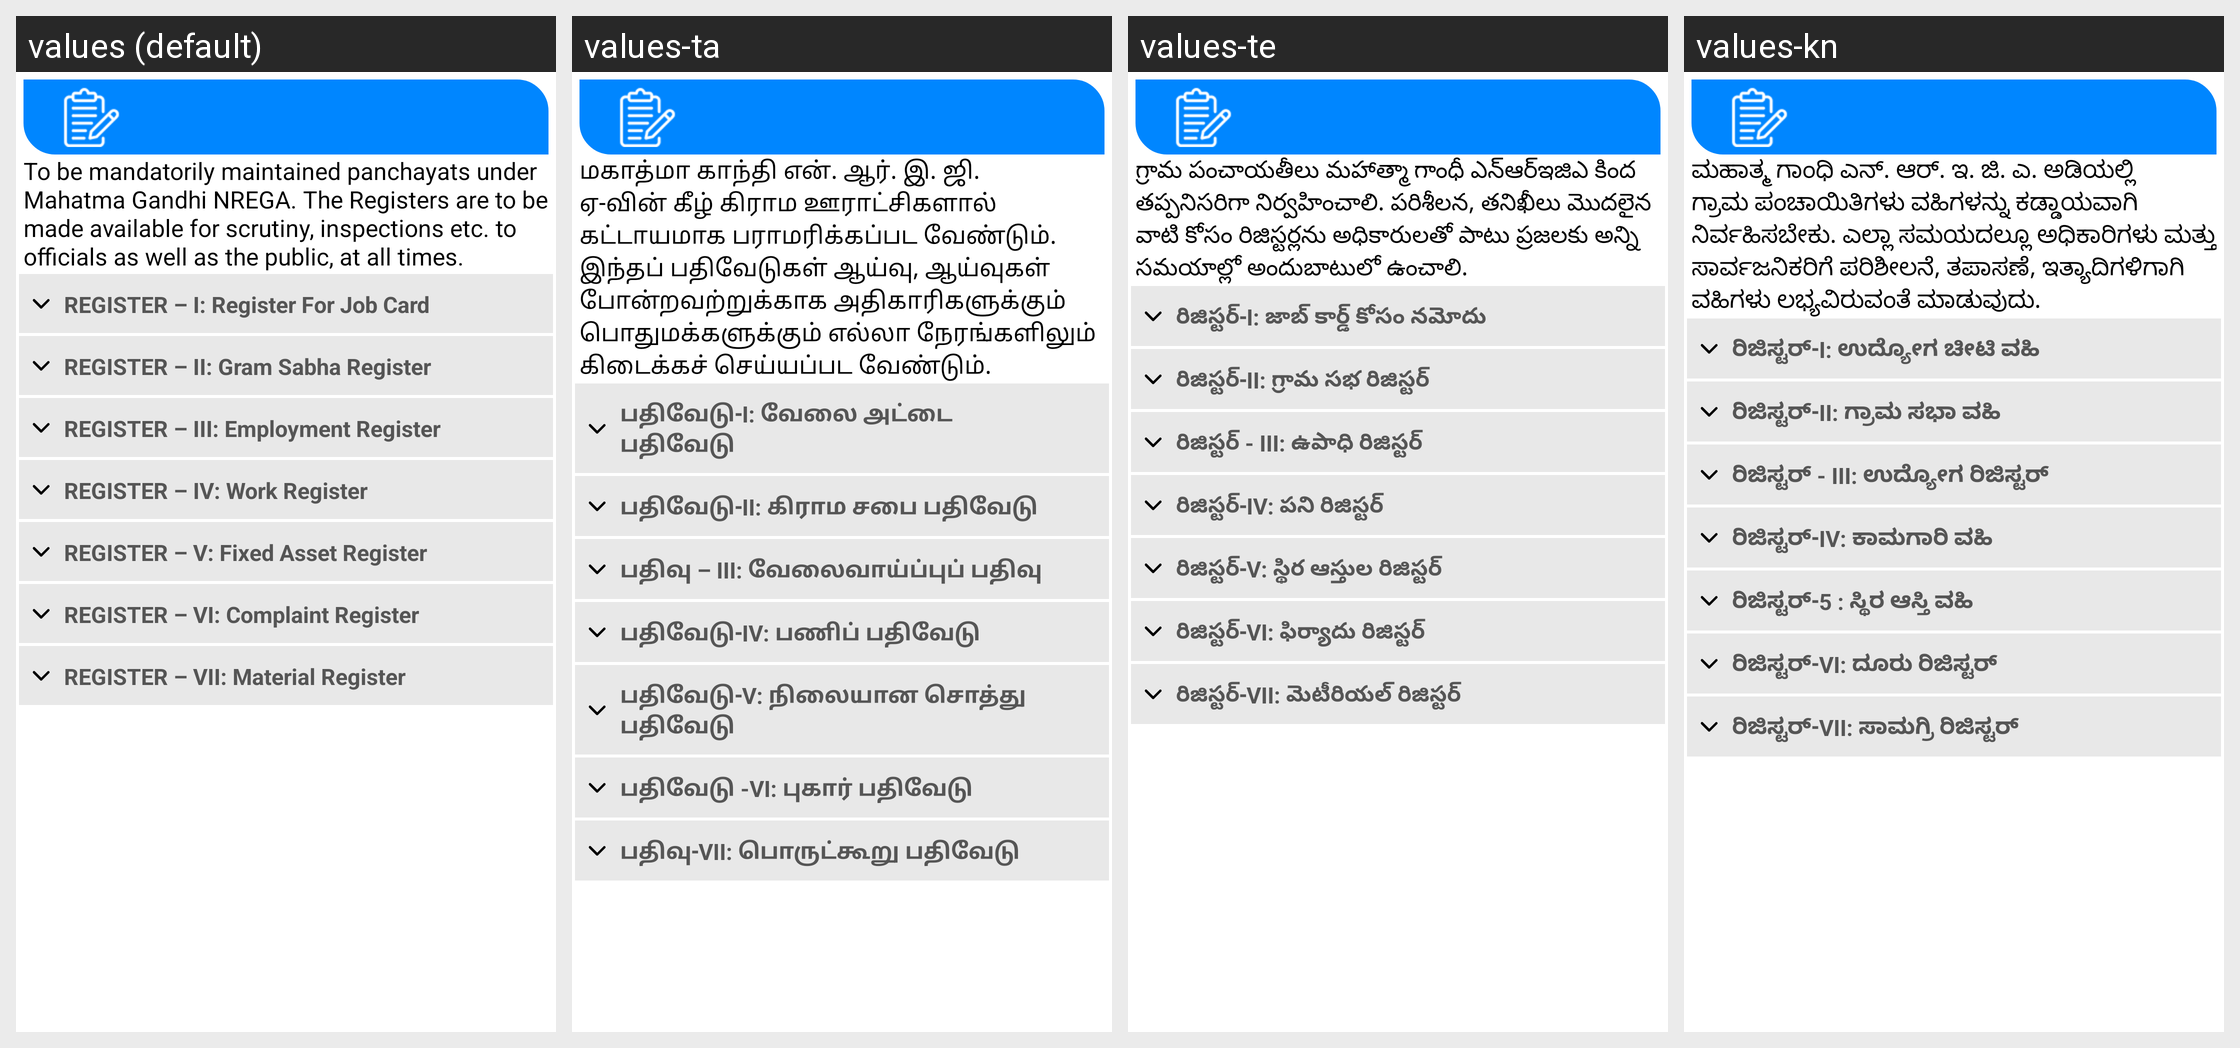

Here is an Android app screen in its default locale and in the app's own translations. Write out the translated-string differences for the strings that appear on this screen.
Android screen res/layout/fragment_sevenregisters.xml rendered under 4 locales, left to right: values (default), values-ta, values-te, values-kn. Device: Nexus 5 (rendered at 1080×1920; each locale shown at half size, 540×960, under a caption strip naming it); theme AppTheme3.
Other locales in the repository, not shown: values-bn, values-gu, values-hi, values-ml, values-mr, values-or, values-pa, values-ur.
Strings drawn on this screen, with the default value and each locale's value (text and hints the layout hard-codes, and strings that could not be matched under every locale, appear in the picture but are not listed):

sevenregister
  values: To be mandatorily maintained panchayats under Mahatma Gandhi NREGA. The Registers are to be made available for scrutiny, inspections etc. to officials as well as the public, at all times.
  values-ta: மகாத்மா காந்தி என். ஆர். இ. ஜி. ஏ-வின் கீழ் கிராம ஊராட்சிகளால் கட்டாயமாக பராமரிக்கப்பட வேண்டும். இந்தப் பதிவேடுகள் ஆய்வு, ஆய்வுகள் போன்றவற்றுக்காக அதிகாரிகளுக்கும் பொதுமக்களுக்கும் எல்லா நேரங்களிலும் கிடைக்கச் செய்யப்பட வேண்டும்.
  values-te: గ్రామ పంచాయతీలు మహాత్మా గాంధీ ఎన్ఆర్ఇజిఎ కింద తప్పనిసరిగా నిర్వహించాలి. పరిశీలన, తనిఖీలు మొదలైన వాటి కోసం రిజిస్టర్లను అధికారులతో పాటు ప్రజలకు అన్ని సమయాల్లో అందుబాటులో ఉంచాలి.
  values-kn: ಮಹಾತ್ಮ ಗಾಂಧಿ ಎನ್. ಆರ್. ಇ. ಜಿ. ಎ. ಅಡಿಯಲ್ಲಿ ಗ್ರಾಮ ಪಂಚಾಯಿತಿಗಳು ವಹಿಗಳನ್ನು ಕಡ್ಡಾಯವಾಗಿ ನಿರ್ವಹಿಸಬೇಕು. ಎಲ್ಲಾ ಸಮಯದಲ್ಲೂ ಅಧಿಕಾರಿಗಳು ಮತ್ತು ಸಾರ್ವಜನಿಕರಿಗೆ ಪರಿಶೀಲನೆ, ತಪಾಸಣೆ, ಇತ್ಯಾದಿಗಳಿಗಾಗಿ ವಹಿಗಳು ಲಭ್ಯವಿರುವಂತೆ ಮಾಡುವುದು.

sevenregister_1
  values: REGISTER – I: Register For Job Card
  values-ta: பதிவேடு-I: வேலை அட்டை பதிவேடு
  values-te: రిజిస్టర్-I: జాబ్ కార్డ్ కోసం నమోదు
  values-kn: ರಿಜಿಸ್ಟರ್-I: ಉದ್ಯೋಗ ಚೀಟಿ ವಹಿ

sevenregister_2
  values: REGISTER – II: Gram Sabha Register
  values-ta: பதிவேடு-II: கிராம சபை பதிவேடு
  values-te: రిజిస్టర్-II: గ్రామ సభ రిజిస్టర్
  values-kn: ರಿಜಿಸ್ಟರ್-II: ಗ್ರಾಮ ಸಭಾ ವಹಿ

sevenregister_3
  values: REGISTER – III: Employment Register
  values-ta: பதிவு – III: வேலைவாய்ப்புப் பதிவு
  values-te: రిజిస్టర్ - III: ఉపాధి రిజిస్టర్
  values-kn: ರಿಜಿಸ್ಟರ್ - III: ಉದ್ಯೋಗ ರಿಜಿಸ್ಟರ್

sevenregister_4
  values: REGISTER – IV: Work Register
  values-ta: பதிவேடு-IV: பணிப் பதிவேடு
  values-te: రిజిస్టర్-IV: పని రిజిస్టర్
  values-kn: ರಿಜಿಸ್ಟರ್-IV: ಕಾಮಗಾರಿ ವಹಿ

sevenregister_5
  values: REGISTER – V: Fixed Asset Register
  values-ta: பதிவேடு-V: நிலையான சொத்து பதிவேடு
  values-te: రిజిస్టర్-V: స్థిర ఆస్తుల రిజిస్టర్
  values-kn: ರಿಜಿಸ್ಟರ್-5 : ಸ್ಥಿರ ಆಸ್ತಿ ವಹಿ

sevenregister_6
  values: REGISTER – VI: Complaint Register
  values-ta: பதிவேடு -VI: புகார் பதிவேடு
  values-te: రిజిస్టర్-VI: ఫిర్యాదు రిజిస్టర్
  values-kn: ರಿಜಿಸ್ಟರ್-VI: ದೂರು ರಿಜಿಸ್ಟರ್

sevenregister_7
  values: REGISTER – VII: Material Register
  values-ta: பதிவு-VII: பொருட்கூறு பதிவேடு
  values-te: రిజిస్టర్-VII: మెటీరియల్ రిజిస్టర్
  values-kn: ರಿಜಿಸ್ಟರ್-VII: ಸಾಮಗ್ರಿ ರಿಜಿಸ್ಟರ್
